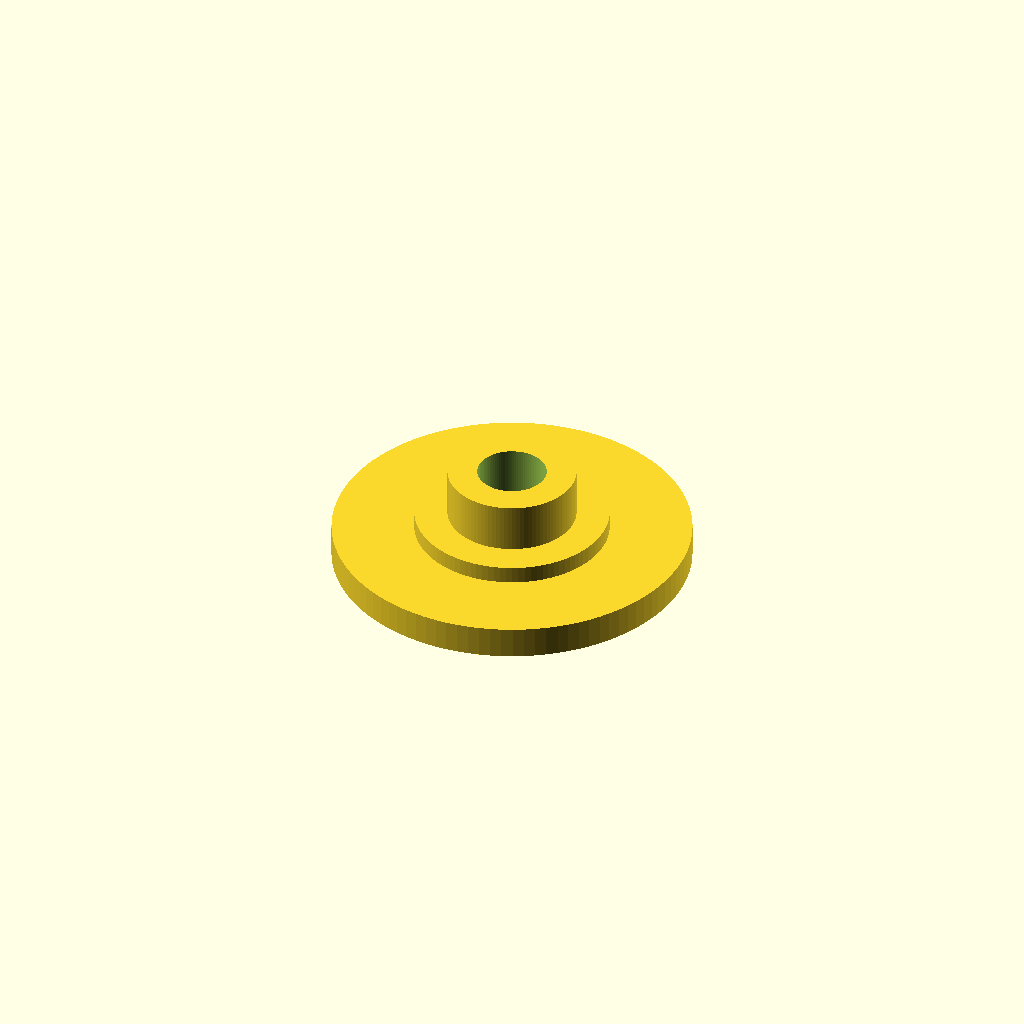
Cell 1 — every parameter at its default value.
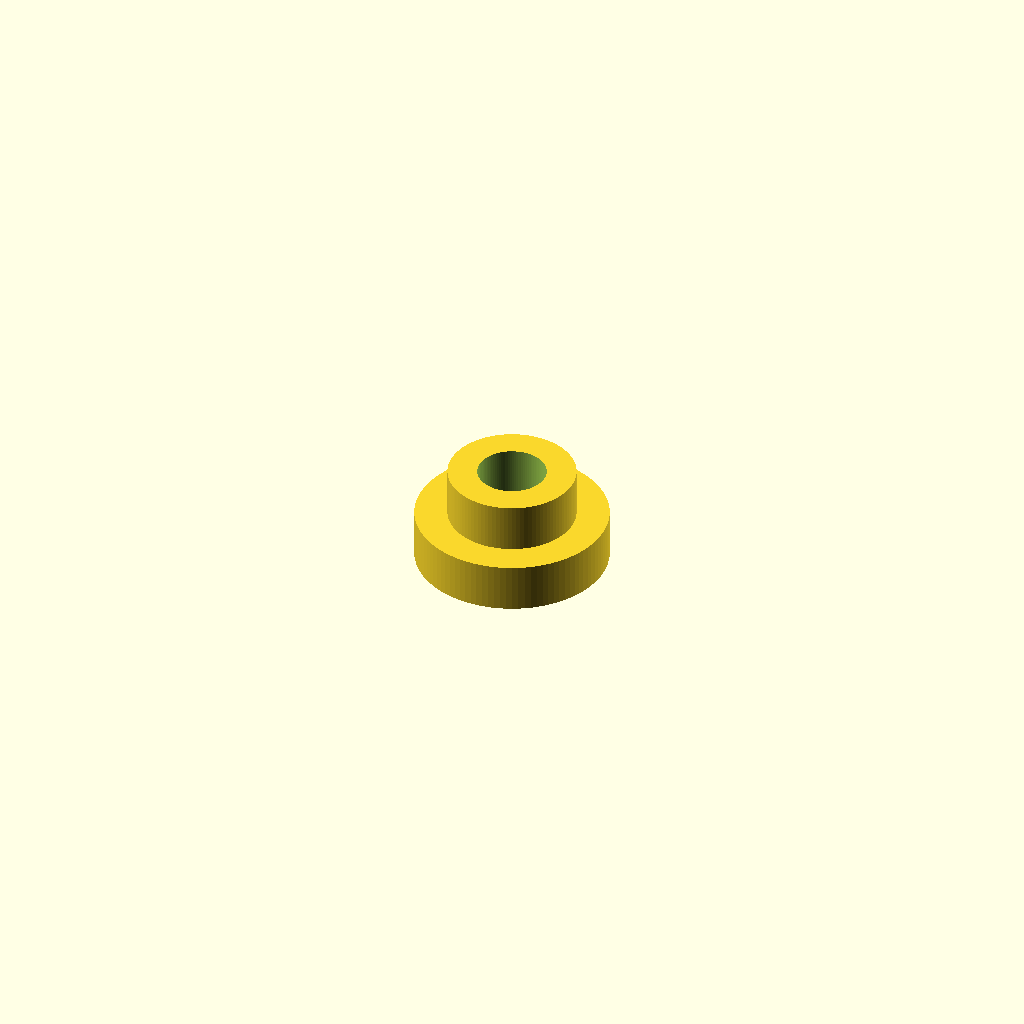
Cell 2: profil_shift_width = 1 (everything else at default).
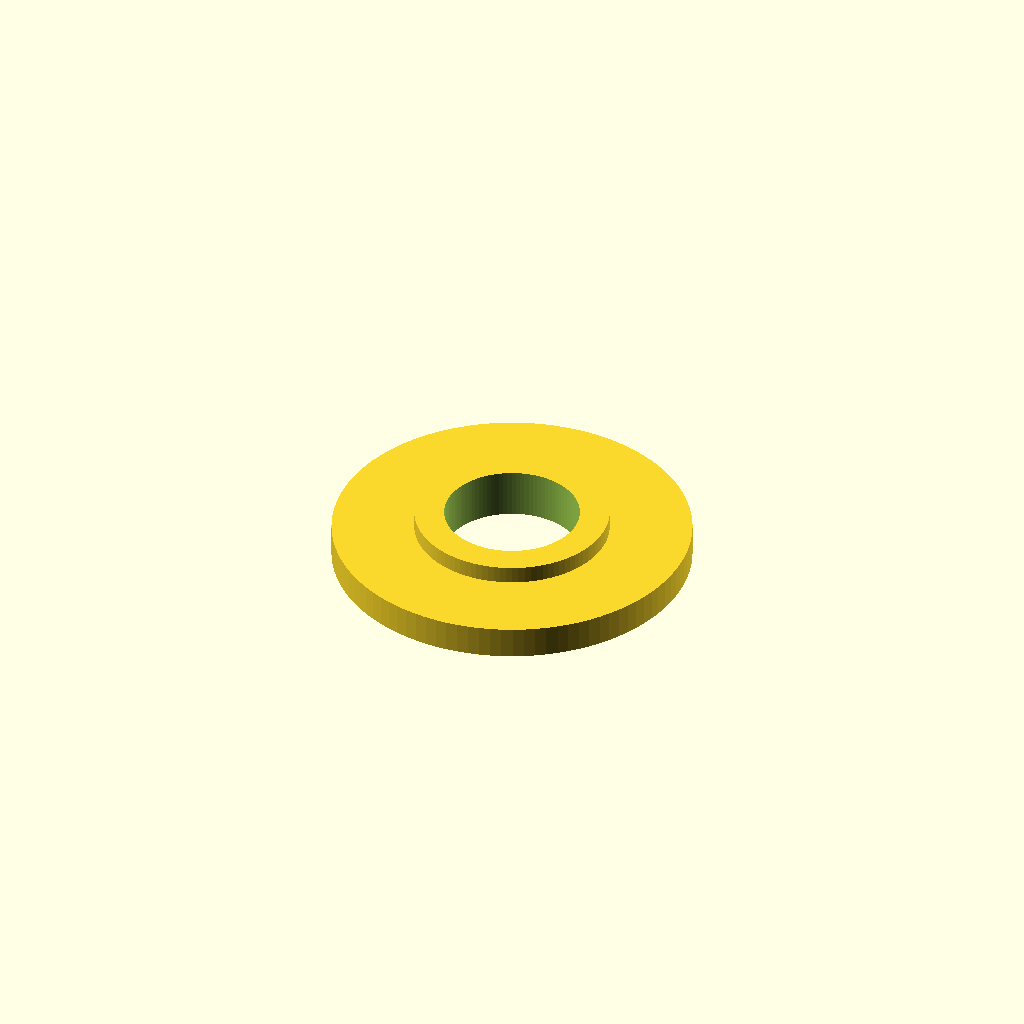
Cell 3: the same model with option = -1.
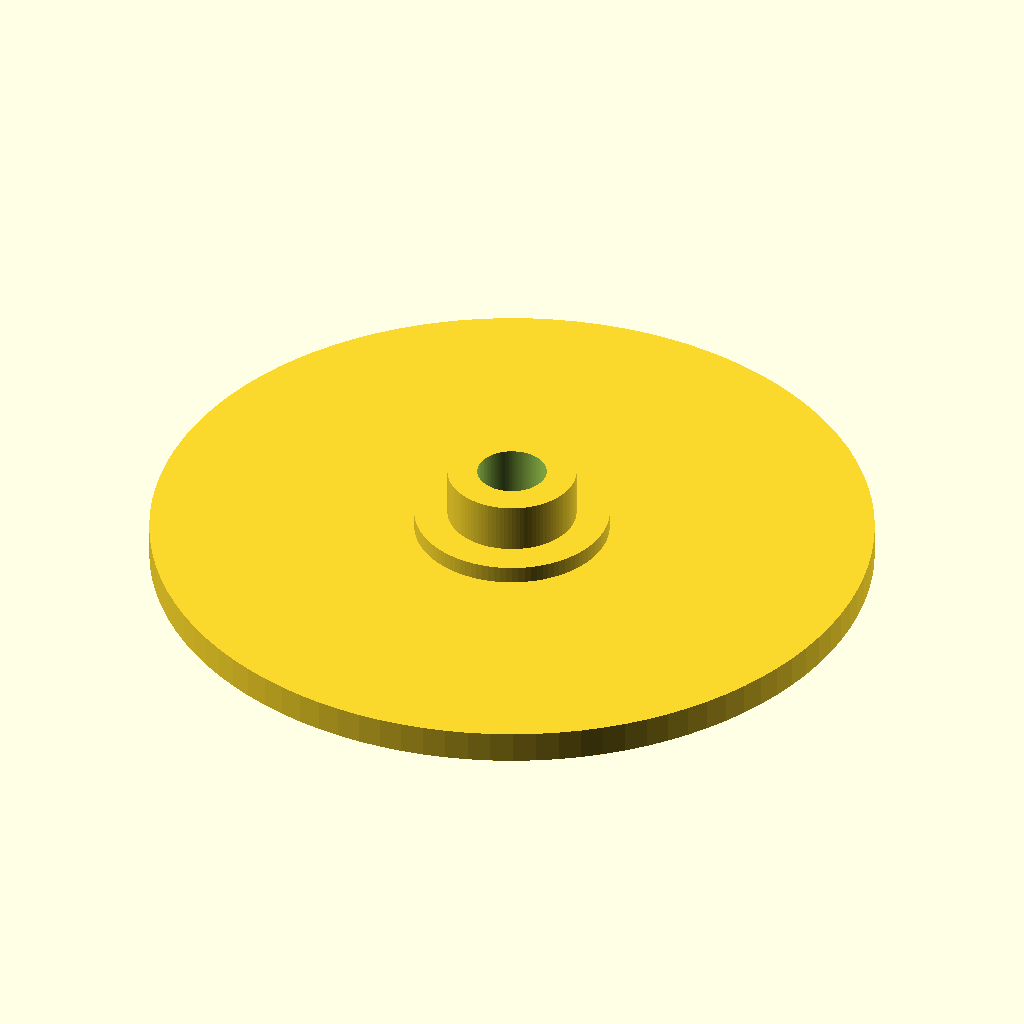
Cell 4: the same model with outer_diameter = 44.
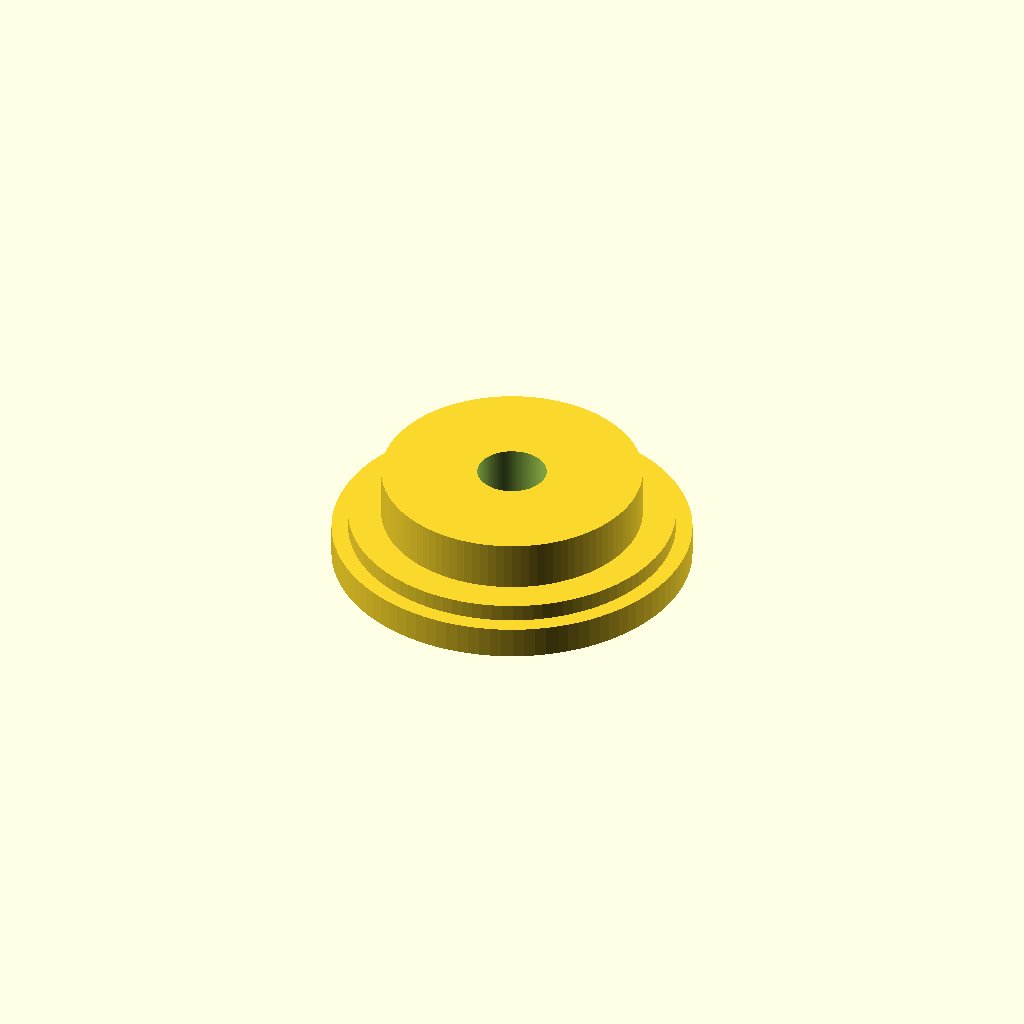
Cell 5 — inner_diameter set to 16, the other parameters unchanged.
All cells are drawn from one camera (rotation 55°, 0°, 25°, orthographic, colour scheme Cornfield), so only the parameter changes between them.
The OpenSCAD source (scadFiles/1526178/2363377.scad):
/* [Spacer] */



//spacer outer diameter

outer_diameter=22;



//spacer inner diameter

inner_diameter=8;



//spacer width (including profil shift)

spacer_width=3;



//profil shift width(in % of spacer width)

profil_shift_width=0.35;//[0:0.05:1]



//profil shift thickness

profil_shift_thickness=2;





/* [Optional Screw Lead] */

//Set option

option=1; //[1:yes,-1:no]



//bearing width

bearing_width=7;



//screw diameter

screw_diameter=4;



/* [Fine Tunning] */

//tolerance (XY compensation)

tolerance=0.1;



//definition

definition=100;//[50:low,100:medium,150:high]





/////////////////////

$fn=definition;



module spacer() {

difference() {

union() {

cylinder(d=outer_diameter-2*tolerance,h=spacer_width*(1 - profil_shift_width));

cylinder(d=inner_diameter + 2*profil_shift_thickness - 2*tolerance, h=spacer_width);

cylinder(d=inner_diameter - 2*tolerance, h=spacer_width + bearing_width/2 - 0.5);

}



if(option==1){

translate([0,0,-1]) cylinder(d=screw_diameter + 2*tolerance, h=spacer_width + bearing_width +2);

}

else {

translate([0,0,-1]) cylinder(d=inner_diameter + 2*tolerance, h=spacer_width + bearing_width +2);

}

}

}







spacer();
Parameter table extracted from the source (name, type, default, range or options):
outer_diameter: number, default 22
inner_diameter: number, default 8
spacer_width: number, default 3
profil_shift_width: number, default 0.35, range 0 to 1, step 0.05
profil_shift_thickness: number, default 2
option: number, default 1, options 1, -1
bearing_width: number, default 7
screw_diameter: number, default 4
tolerance: number, default 0.1
definition: number, default 100, options 50, 100, 150
